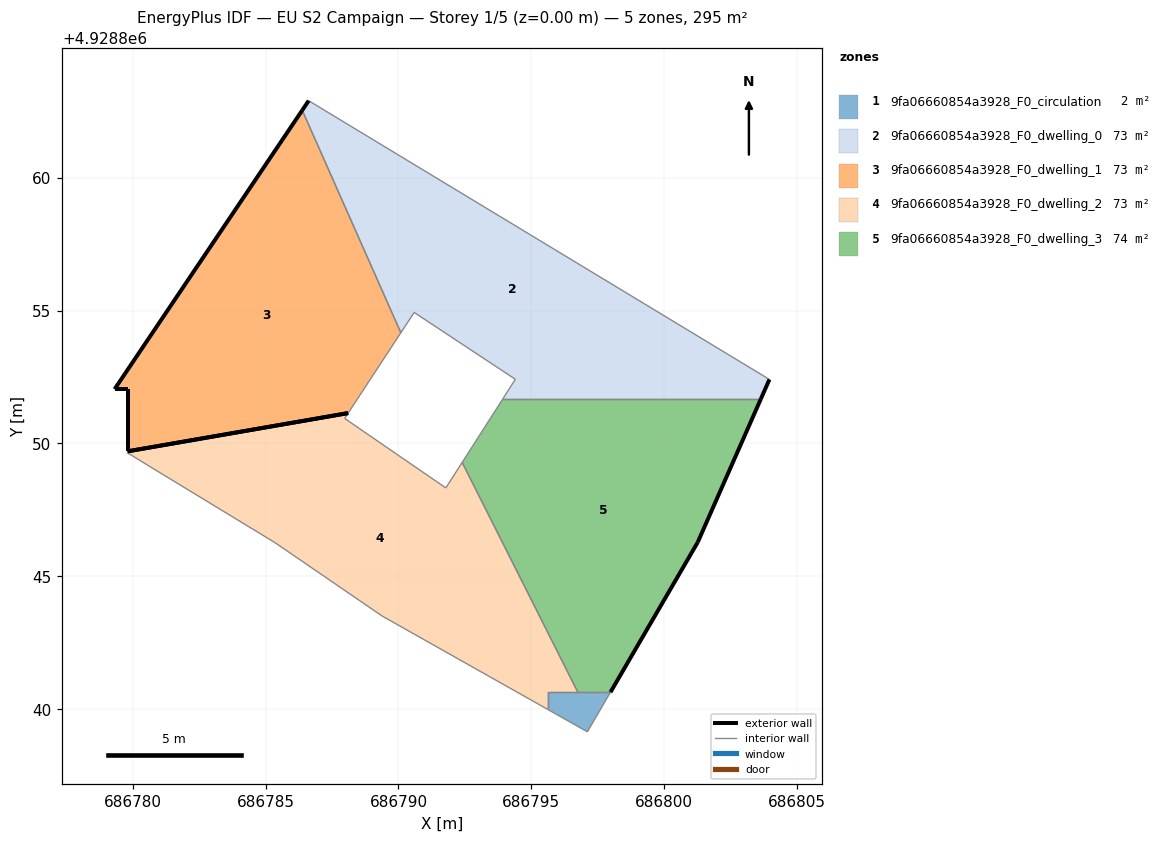
=== STOREY PLAN SPEC (per zone: floor XY polygon, exterior-wall plan segments, windows/doors) ===
zone 1: 9fa06660854a3928_F0_circulation  (2.2 m²)
  floor: (686797.11, 4928839.15) (686797.98, 4928840.64) (686795.62, 4928840.64) (686795.62, 4928839.99)
  interior walls: 5
zone 2: 9fa06660854a3928_F0_dwelling_0  (72.5 m²)
  floor: (686803.64, 4928851.68) (686803.96, 4928852.41) (686799.25, 4928855.26) (686793.41, 4928858.79) (686786.62, 4928862.90) (686786.38, 4928862.54) (686790.09, 4928854.17) (686790.59, 4928854.93) (686794.40, 4928852.41) (686793.93, 4928851.68)
  exterior wall: (686803.96, 4928852.41) – (686803.64, 4928851.68)  [0.8 m]
  exterior wall: (686786.38, 4928862.54) – (686786.62, 4928862.90)  [0.4 m]
  interior walls: 8
zone 3: 9fa06660854a3928_F0_dwelling_1  (72.7 m²)
  floor: (686788.11, 4928851.14) (686790.09, 4928854.17) (686786.38, 4928862.54) (686779.32, 4928852.04) (686779.80, 4928852.04) (686779.80, 4928849.70)
  exterior wall: (686779.32, 4928852.04) – (686786.38, 4928862.54)  [12.7 m]
  exterior wall: (686779.80, 4928849.70) – (686779.80, 4928852.04)  [2.3 m]
  exterior wall: (686779.80, 4928852.04) – (686779.32, 4928852.04)  [0.5 m]
  exterior wall: (686788.11, 4928851.14) – (686779.80, 4928849.70)  [8.4 m]
  interior walls: 2
zone 4: 9fa06660854a3928_F0_dwelling_2  (73.3 m²)
  floor: (686796.75, 4928840.64) (686792.40, 4928849.28) (686791.78, 4928848.33) (686787.97, 4928850.94) (686788.11, 4928851.14) (686779.80, 4928849.70) (686779.80, 4928849.64) (686779.83, 4928849.63) (686781.14, 4928848.83) (686785.35, 4928846.27) (686789.38, 4928843.51) (686795.62, 4928839.99) (686795.62, 4928840.64)
  exterior wall: (686779.80, 4928849.70) – (686788.11, 4928851.14)  [8.4 m]
  interior walls: 12
zone 5: 9fa06660854a3928_F0_dwelling_3  (74.4 m²)
  floor: (686797.98, 4928840.64) (686801.26, 4928846.28) (686803.64, 4928851.68) (686793.93, 4928851.68) (686792.40, 4928849.28) (686796.75, 4928840.64)
  exterior wall: (686803.64, 4928851.68) – (686801.26, 4928846.28)  [5.9 m]
  exterior wall: (686801.26, 4928846.28) – (686797.98, 4928840.64)  [6.5 m]
  interior walls: 4

=== DERIVED (storey summary) ===
Building: EU S2 Campaign
Storey: 1 of 5  (floor level z = 0.00 m)
Storey gross floor area: 295.2 m²
Zones on this storey: 5
  - 9fa06660854a3928_F0_circulation: floor 2.2 m²
  - 9fa06660854a3928_F0_dwelling_0: floor 72.5 m²; exterior wall 1.2 m (3.7 m²); WWR 0.0%
  - 9fa06660854a3928_F0_dwelling_1: floor 72.7 m²; exterior wall 23.9 m (71.7 m²); WWR 0.0%
  - 9fa06660854a3928_F0_dwelling_2: floor 73.3 m²; exterior wall 8.4 m (25.3 m²); WWR 0.0%
  - 9fa06660854a3928_F0_dwelling_3: floor 74.4 m²; exterior wall 12.4 m (37.3 m²); WWR 0.0%
Zone adjacency (shared interzone walls):
  - 9fa06660854a3928_F0_circulation ↔ 9fa06660854a3928_F0_dwelling_2
  - 9fa06660854a3928_F0_circulation ↔ 9fa06660854a3928_F0_dwelling_3
  - 9fa06660854a3928_F0_dwelling_0 ↔ 9fa06660854a3928_F0_dwelling_1
  - 9fa06660854a3928_F0_dwelling_0 ↔ 9fa06660854a3928_F0_dwelling_3
  - 9fa06660854a3928_F0_dwelling_2 ↔ 9fa06660854a3928_F0_dwelling_3